Photos from the image-classification dataset "data_split" in the GitHub repository setiawanadekaputrajaya/Klasifikasi_Penyakit-Daun-Padi. Its 3 classes are: bacterial leaf blight, brown spot, leaf scald.

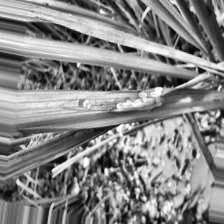
Label: bacterial leaf blight

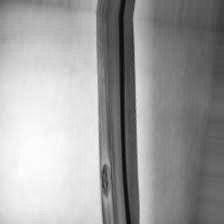
Label: brown spot

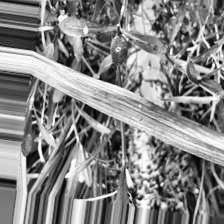
Label: bacterial leaf blight

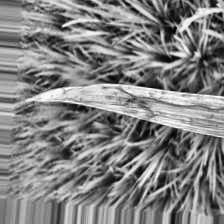
Label: leaf scald

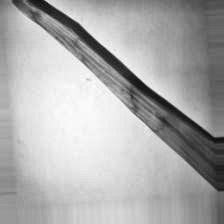
Label: leaf scald

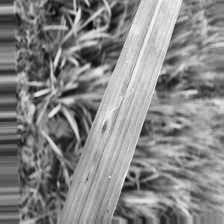
Label: brown spot
